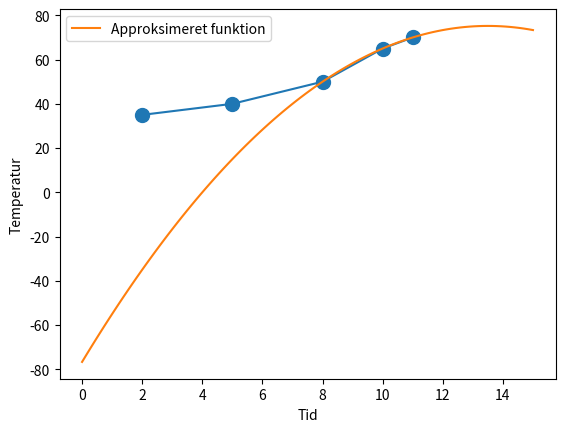

Source code (Python):
import numpy as np
import sympy as sp
import matplotlib.pyplot as plt 

A = np.array([[2, 35],
              [5, 40], 
              [8, 50], 
              [10, 65], 
              [11, 70]], dtype = float)

fig, ax = plt.subplots()
ax.set_xlabel("Tid")
ax.set_ylabel("Temperatur")
ax.plot(A[:, 0], A[:, 1], marker='o', markersize=10)
fig.savefig("Datapunkter.pdf")
# Lav estimations funktion som går gennem de sidste 3 punkter. 
# p(x) = a + bx + cx**2

x = A[:, 0][2:5].T
y = A[:, 1][2:5].T

# Ligning y = a + b*x + c*(x**2)
# Jeg har fundet på en måde at opstille et lineært ligningsystem 

# [ 8**0  8**1  8**2  ]   [ a ]   [ 50 ]
# [ 10**0 10**1 10**2 ] * [ b ] = [ 65 ]
# [ 11**0 11**1 11**2 ]   [ c ]   [ 70 ]

# == 

# [ a 8b   64c  ]   [ 50 ]
# [ a 10b  100c ] = [ 65 ]
# [ a 11b  121c ]   [ 70 ]
def skift(matrix, r1, r2): 
    matrix[[r1, r2], :] = matrix[[r2, r1], :]

def skaler(matrix, s, r): 
    matrix[r, :] *= s

def lægTil(matrix, r1, t, r2):
    matrix[r1, :] += t * matrix[r2, :] 

def erStatVærdier(matrix, søjle_ix, række_ix, y_søjle_ix): 
    # Eks: 
        # 0 b c 2
        # 0 0 c 10
        
        # ==
        # 0 b 0 12
        # 0 0 c 10
    for i in range(0, række_ix): 
        matrix[i, y_søjle_ix] += matrix[i, søjle_ix] * matrix[række_ix, y_søjle_ix]
        matrix[i, søjle_ix] = 0

a = sp.symbols('a')
b = sp.symbols('b')
c = sp.symbols('c')

# A * x = y
# I_n*x = A^-1*y

# Konstanterne trækkes over på den anden side af ligmedstegnet, så skift i fortegn.
A = np.array(
    [[1,  8,  64, 1, 0, 0, 50], 
     [1, 10, 100, 0, 1, 0, 65], 
     [1, 11, 121, 0, 0, 1, 70]], dtype=float)
# lægTil(Matrix, r1, t, r2) 
lægTil(A, 1, -1, 0)
lægTil(A, 2, -1, 0 )
lægTil(A, 2, -3/2, 1)

# Skaler(A, s, r)
skaler(A, 1/3, 2)
skaler(A, 1/2, 1)
lægTil(A, 1, -18, 2)
lægTil(A, 0, -64, 2)
lægTil(A, 0, -8, 1)
print(A[:, 0:3])
print(A[:, 3:7])

A_inv = A[:, 3:6] 
x = A_inv @ y

# Nu er a, b & c fundet i x. 
a = -76.6667 
b = 22.5 
c = -0.83333

ny_x = np.linspace(0, 15, 100)
ny_y = a + b*ny_x + c*(ny_x**2)
ax.plot(ny_x, ny_y, label="Approksimeret funktion")
fig.savefig("Datasæt og approksimation af temperatur.pdf")
ax.legend()
